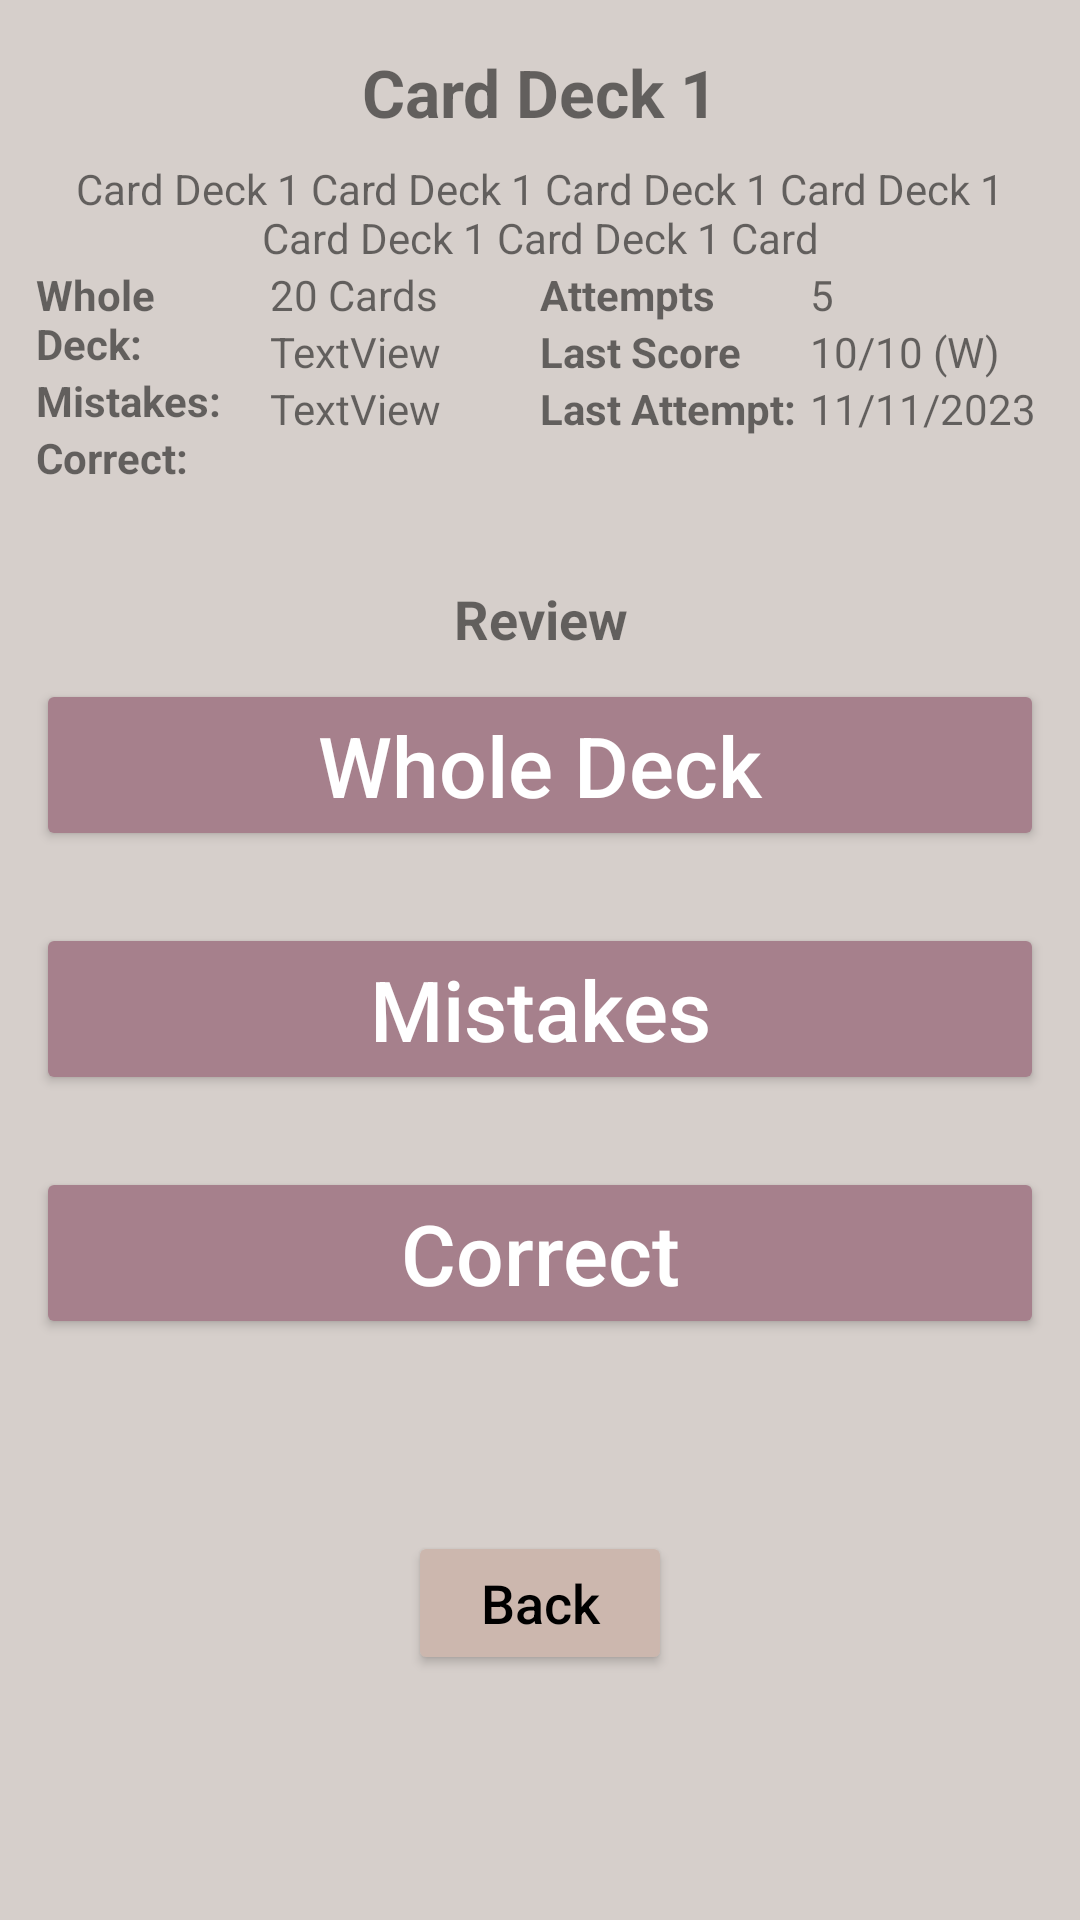

Reconstruct the res/layout file that produces this screen, plus the resources it refers to.
<!-- AndroidManifest.xml: application theme Theme.FcardsApp -->
<!-- res/layout/activity_flash_card_mode.xml -->
<?xml version="1.0" encoding="utf-8"?>
<LinearLayout xmlns:android="http://schemas.android.com/apk/res/android"
    xmlns:app="http://schemas.android.com/apk/res-auto"
    xmlns:tools="http://schemas.android.com/tools"
    android:layout_width="match_parent"
    android:layout_height="match_parent"
    android:layout_weight="1"
    tools:context=".FlashCardModeActivity"
    android:orientation="vertical"
    android:background="@color/timberwolf">


    <TextView
        android:id="@+id/tvFlashCardDeckName"
        android:layout_width="match_parent"
        android:layout_height="wrap_content"
        android:layout_marginTop="16dp"
        android:text="Card Deck 1"
        android:textAlignment="center"
        android:textSize="22sp"
        android:textStyle="bold" />

    <TextView
        android:id="@+id/tvFlashCardDeckDescription"
        android:layout_width="match_parent"
        android:layout_height="wrap_content"
        android:layout_marginTop="8dp"
        android:text="Card Deck 1 Card Deck 1 Card Deck 1 Card Deck 1 Card Deck 1 Card Deck 1 Card"
        android:textAlignment="center"
        android:textSize="14sp"
        android:paddingStart="12dp"
        android:paddingEnd="12dp"/>

    <androidx.constraintlayout.widget.ConstraintLayout
        android:layout_width="match_parent"
        android:layout_height="wrap_content">

        <TextView
            android:id="@+id/tvFlashCardCountCorrectValue"
            android:layout_width="0dp"
            android:layout_height="wrap_content"
            android:text="TextView"
            app:layout_constraintEnd_toStartOf="@+id/tvFlashCardSetAttemptCount"
            app:layout_constraintHorizontal_bias="0.0"
            app:layout_constraintStart_toEndOf="@+id/tvFlashCardCountWholeDeckLabel"
            app:layout_constraintTop_toBottomOf="@+id/tvFlashCardCountMistakesValue" />

        <TextView
            android:id="@+id/tvFlashCardCountCorrectLabel"
            android:layout_width="0dp"
            android:layout_height="wrap_content"
            android:text="Correct:"
            android:textStyle="bold"
            android:paddingStart="12dp"
            app:layout_constraintEnd_toStartOf="@+id/tvFlashCardCountWholeDeckValue"
            app:layout_constraintHorizontal_bias="0.0"
            app:layout_constraintStart_toStartOf="parent"
            app:layout_constraintTop_toBottomOf="@+id/tvFlashCardCountMistakesLabel" />

        <TextView
            android:id="@+id/tvFlashCardStatLastAttemptLabel"
            android:layout_width="0dp"
            android:layout_height="wrap_content"
            android:text="Last Attempt: "
            android:textStyle="bold"
            app:layout_constraintEnd_toStartOf="@+id/tvFlashCardSetAttemptCountValue"
            app:layout_constraintHorizontal_bias="0.0"
            app:layout_constraintStart_toEndOf="@+id/tvFlashCardCountWholeDeckValue"
            app:layout_constraintTop_toBottomOf="@+id/tvFlashCardSetLastScore" />

        <TextView
            android:id="@+id/tvFlashCardLastAttempt"
            android:layout_width="0dp"
            android:layout_height="wrap_content"
            android:text="11/11/2023"
            android:paddingEnd="12dp"
            app:layout_constraintEnd_toEndOf="parent"
            app:layout_constraintHorizontal_bias="0.0"
            app:layout_constraintStart_toEndOf="@+id/tvFlashCardSetAttemptCount"
            app:layout_constraintTop_toBottomOf="@+id/tvFlashCardSetLastScoreValue" />

        <TextView
            android:id="@+id/tvFlashCardSetLastScore"
            android:layout_width="0dp"
            android:layout_height="wrap_content"
            android:text="Last Score"
            android:textStyle="bold"
            app:layout_constraintEnd_toStartOf="@+id/tvFlashCardSetAttemptCountValue"
            app:layout_constraintHorizontal_bias="0.0"
            app:layout_constraintStart_toEndOf="@+id/tvFlashCardCountWholeDeckValue"
            app:layout_constraintTop_toBottomOf="@+id/tvFlashCardSetAttemptCount" />

        <TextView
            android:id="@+id/tvFlashCardCountMistakesLabel"
            android:layout_width="0dp"
            android:layout_height="wrap_content"
            android:text="Mistakes:"
            android:textStyle="bold"
            android:paddingStart="12dp"
            app:layout_constraintEnd_toStartOf="@+id/tvFlashCardCountWholeDeckValue"
            app:layout_constraintHorizontal_bias="0.0"
            app:layout_constraintStart_toStartOf="parent"
            app:layout_constraintTop_toBottomOf="@+id/tvFlashCardCountWholeDeckLabel" />

        <TextView
            android:id="@+id/tvFlashCardCountMistakesValue"
            android:layout_width="0dp"
            android:layout_height="wrap_content"
            android:text="TextView"
            app:layout_constraintEnd_toStartOf="@+id/tvFlashCardSetAttemptCount"
            app:layout_constraintHorizontal_bias="0.0"
            app:layout_constraintStart_toEndOf="@+id/tvFlashCardCountWholeDeckLabel"
            app:layout_constraintTop_toBottomOf="@+id/tvFlashCardCountWholeDeckValue"
            />

        <TextView
            android:id="@+id/tvFlashCardSetLastScoreValue"
            android:layout_width="0dp"
            android:layout_height="wrap_content"
            android:paddingEnd="12dp"
            android:text="10/10 (W)"
            android:textSize="14sp"
            app:layout_constraintEnd_toEndOf="parent"
            app:layout_constraintHorizontal_bias="0.0"
            app:layout_constraintStart_toEndOf="@+id/tvFlashCardSetAttemptCount"
            app:layout_constraintTop_toBottomOf="@+id/tvFlashCardSetAttemptCountValue" />

        <TextView
            android:id="@+id/tvFlashCardSetAttemptCount"
            android:layout_width="0dp"
            android:layout_height="wrap_content"
            android:text="Attempts"
            android:textStyle="bold"
            app:layout_constraintEnd_toStartOf="@+id/tvFlashCardSetAttemptCountValue"
            app:layout_constraintHorizontal_bias="0.5"
            app:layout_constraintStart_toEndOf="@+id/tvFlashCardCountWholeDeckValue"
            app:layout_constraintTop_toTopOf="parent" />

        <TextView
            android:id="@+id/tvFlashCardCountWholeDeckValue"
            android:layout_width="0dp"
            android:layout_height="wrap_content"
            android:text="20 Cards"
            app:layout_constraintEnd_toStartOf="@+id/tvFlashCardSetAttemptCount"
            app:layout_constraintHorizontal_bias="0.5"
            app:layout_constraintStart_toEndOf="@+id/tvFlashCardCountWholeDeckLabel"
            app:layout_constraintTop_toTopOf="parent" />

        <TextView
            android:id="@+id/tvFlashCardSetAttemptCountValue"
            android:layout_width="0dp"
            android:layout_height="wrap_content"
            android:paddingEnd="12dp"
            android:text="5"
            app:layout_constraintEnd_toEndOf="parent"
            app:layout_constraintHorizontal_bias="0.5"
            app:layout_constraintStart_toEndOf="@+id/tvFlashCardSetAttemptCount"
            app:layout_constraintTop_toTopOf="parent" />

        <TextView
            android:id="@+id/tvFlashCardCountWholeDeckLabel"
            android:layout_width="0dp"
            android:layout_height="wrap_content"
            android:text="Whole Deck:"
            android:textStyle="bold"
            app:layout_constraintEnd_toStartOf="@+id/tvFlashCardCountWholeDeckValue"
            app:layout_constraintHorizontal_bias="0.5"
            app:layout_constraintStart_toStartOf="parent"
            app:layout_constraintTop_toTopOf="parent"
            android:paddingStart="12dp"/>

    </androidx.constraintlayout.widget.ConstraintLayout>

    <TextView
        android:id="@+id/tvReviewLabel"
        android:layout_width="match_parent"
        android:layout_height="wrap_content"
        android:textAlignment="center"
        android:textSize="18sp"
        android:textStyle="bold"
        android:text="Review"
        android:layout_marginTop="32dp"
        />

    <Button
        android:id="@+id/bWholeDeck"
        android:layout_width="match_parent"
        android:layout_height="wrap_content"
        android:layout_marginTop="8dp"
        android:text="Whole Deck"
        android:textAllCaps="false"
        android:textSize="28sp"
        app:cornerRadius="25dp"
        android:layout_marginStart="12dp"
        android:layout_marginEnd="12dp"
         />

    <Button
        android:id="@+id/bMistakes"
        android:layout_width="match_parent"
        android:layout_height="wrap_content"
        android:layout_marginTop="24dp"
        android:text="Mistakes"
        android:textAllCaps="false"
        android:textSize="28sp"
        app:cornerRadius="25dp"
        android:layout_marginStart="12dp"
        android:layout_marginEnd="12dp"/>

    <Button
        android:id="@+id/bCorrect"
        android:layout_width="match_parent"
        android:layout_height="wrap_content"
        android:layout_marginTop="24dp"
        android:text="Correct"
        android:textAllCaps="false"
        android:textSize="28sp"
        app:cornerRadius="25dp"
        android:layout_marginStart="12dp"
        android:layout_marginEnd="12dp"/>

    <Button
        android:id="@+id/bBack"
        android:layout_width="wrap_content"
        android:layout_height="wrap_content"
        android:layout_marginTop="64dp"
        android:layout_gravity="center|bottom"
        android:text="Back"
        android:textAllCaps="false"
        style="@style/genericButtonStyle"/>


</LinearLayout>
<!-- resources referenced by this layout -->
<resources>
  <color name="timberwolf">#D6CFCB</color>
  <style name="genericButtonStyle">
          <item name="backgroundTint">@color/pale_dogwood</item>
          <item name="android:textColor">@color/black</item>
          <item name="android:textSize">18dp</item>
          <item name="cornerRadius">25dp</item>
          <item name="android:gravity">center</item>
          <item name="android:layout_marginStart">16dp</item>
          <item name="android:layout_marginEnd">16dp</item>
      </style>
  <style name="Theme.FcardsApp" parent="Theme.MaterialComponents.DayNight.NoActionBar">
          
          <item name="colorPrimary">@color/pale_dogwood</item>
          <item name="colorPrimaryVariant">@color/pale_dogwood</item>
          <item name="colorOnPrimary">@color/black</item>
          
          <item name="colorSecondary">@color/Mountbatten_pink</item>
          <item name="colorSecondaryVariant">@color/Mountbatten_pink</item>
          <item name="colorOnSecondary">@color/white</item>
          
          <item name="android:statusBarColor">?attr/colorPrimaryVariant</item>
          
  
          <item name="dark_bg_txt_color">@color/white</item>
          <item name="light_bg_txt_color">@color/black</item>
          
          <item name="background">@color/timberwolf</item>
          <item name="inputs">@color/pale_dogwood</item>
          <item name="containers">@color/dim_gray</item>
          <item name="hint_color">@color/dark_gray</item>
          <item name="whole_deck_button_color">@color/yellow</item>
          <item name="mistakes_button_color">@color/red</item>
          <item name="correct_button_color">@color/green</item>
  
          <item name="colorButtonNormal">@color/dim_gray</item>
          <item name="android:buttonStyle">@style/Widget.AppCompat.Button.Colored</item>
  
      </style>
  <color name="pale_dogwood">#CCB7AE</color>
  <color name="black">#FF000000</color>
  <color name="Mountbatten_pink">#A6808C</color>
  <color name="white">#FFFFFFFF</color>
  <color name="dim_gray">#706677</color>
  <color name="dark_gray">#696969</color>
  <color name="yellow">#FAA613</color>
  <color name="red">#780116</color>
  <color name="green">#ABDF75</color>
</resources>
